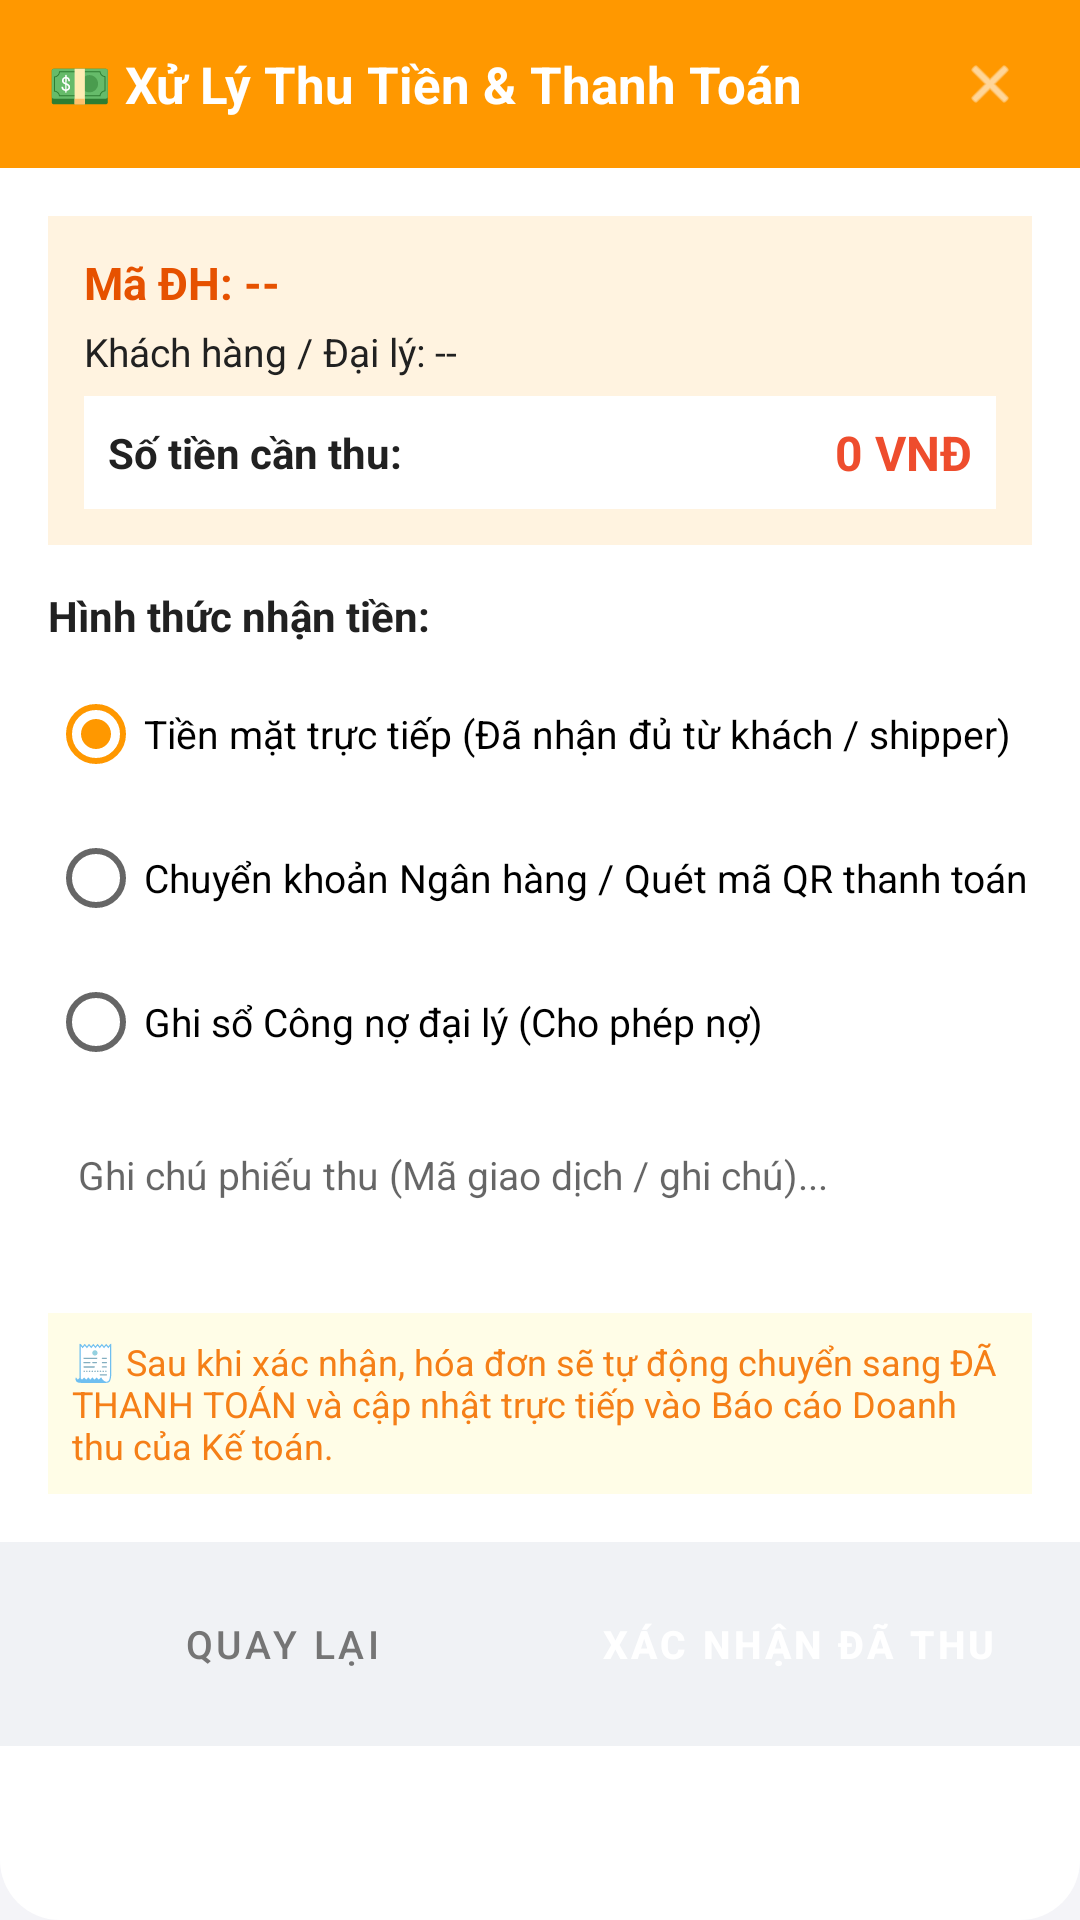

The Android layout XML behind this screen, and the referenced resources:
<!-- AndroidManifest.xml: application theme Theme.QuanLyDaiLy -->
<!-- res/layout/dialog_payment_order.xml -->
<?xml version="1.0" encoding="utf-8"?>
<LinearLayout xmlns:android="http://schemas.android.com/apk/res/android"
    xmlns:app="http://schemas.android.com/apk/res-auto"
    android:layout_width="match_parent"
    android:layout_height="wrap_content"
    android:background="@drawable/bg_dialog_card"
    android:orientation="vertical">

    
    <LinearLayout
        android:layout_width="match_parent"
        android:layout_height="wrap_content"
        android:background="#FF9800"
        android:gravity="center_vertical"
        android:orientation="horizontal"
        android:paddingHorizontal="16dp"
        android:paddingVertical="14dp">

        <TextView
            android:id="@+id/tvPaymentTitle"
            android:layout_width="0dp"
            android:layout_height="wrap_content"
            android:layout_weight="1"
            android:text="💵 Xử Lý Thu Tiền &amp; Thanh Toán"
            android:textColor="@color/white"
            android:textSize="17sp"
            android:textStyle="bold" />

        <ImageView
            android:id="@+id/btnPaymentDialogClose"
            android:layout_width="28dp"
            android:layout_height="28dp"
            android:background="?attr/selectableItemBackgroundBorderless"
            android:contentDescription="Đóng"
            android:padding="4dp"
            android:src="@android:drawable/ic_menu_close_clear_cancel"
            app:tint="@color/white" />
    </LinearLayout>

    
    <androidx.core.widget.NestedScrollView
        android:layout_width="match_parent"
        android:layout_height="wrap_content"
        android:fillViewport="true">

        <LinearLayout
            android:layout_width="match_parent"
            android:layout_height="wrap_content"
            android:orientation="vertical"
            android:padding="16dp">

            
            <LinearLayout
                android:layout_width="match_parent"
                android:layout_height="wrap_content"
                android:background="#FFF3E0"
                android:orientation="vertical"
                android:padding="12dp">

                <TextView
                    android:id="@+id/tvPaymentMaDH"
                    android:layout_width="wrap_content"
                    android:layout_height="wrap_content"
                    android:text="Mã ĐH: --"
                    android:textColor="#E65100"
                    android:textSize="15sp"
                    android:textStyle="bold" />

                <TextView
                    android:id="@+id/tvPaymentMaDL"
                    android:layout_width="wrap_content"
                    android:layout_height="wrap_content"
                    android:layout_marginTop="4dp"
                    android:text="Khách hàng / Đại lý: --"
                    android:textColor="@color/text_primary"
                    android:textSize="13sp" />

                <LinearLayout
                    android:layout_width="match_parent"
                    android:layout_height="wrap_content"
                    android:layout_marginTop="6dp"
                    android:background="@color/white"
                    android:padding="8dp"
                    android:orientation="horizontal"
                    android:gravity="center_vertical">

                    <TextView
                        android:layout_width="0dp"
                        android:layout_height="wrap_content"
                        android:layout_weight="1"
                        android:text="Số tiền cần thu:"
                        android:textColor="@color/text_primary"
                        android:textSize="14sp"
                        android:textStyle="bold" />

                    <TextView
                        android:id="@+id/tvPaymentAmount"
                        android:layout_width="wrap_content"
                        android:layout_height="wrap_content"
                        android:text="0 VNĐ"
                        android:textColor="@color/price_color"
                        android:textSize="16sp"
                        android:textStyle="bold" />
                </LinearLayout>
            </LinearLayout>

            <TextView
                android:layout_width="wrap_content"
                android:layout_height="wrap_content"
                android:layout_marginTop="14dp"
                android:text="Hình thức nhận tiền:"
                android:textColor="@color/text_primary"
                android:textSize="14sp"
                android:textStyle="bold" />

            <RadioGroup
                android:id="@+id/rgPaymentMethods"
                android:layout_width="match_parent"
                android:layout_height="wrap_content"
                android:layout_marginTop="6dp">

                <RadioButton
                    android:id="@+id/rbPayCash"
                    android:layout_width="match_parent"
                    android:layout_height="wrap_content"
                    android:checked="true"
                    android:text="Tiền mặt trực tiếp (Đã nhận đủ từ khách / shipper)"
                    android:textSize="13sp" />

                <RadioButton
                    android:id="@+id/rbPayTransfer"
                    android:layout_width="match_parent"
                    android:layout_height="wrap_content"
                    android:text="Chuyển khoản Ngân hàng / Quét mã QR thanh toán"
                    android:textSize="13sp" />

                <RadioButton
                    android:id="@+id/rbPayDebt"
                    android:layout_width="match_parent"
                    android:layout_height="wrap_content"
                    android:text="Ghi sổ Công nợ đại lý (Cho phép nợ)"
                    android:textSize="13sp" />
            </RadioGroup>

            <EditText
                android:id="@+id/etPaymentNote"
                android:layout_width="match_parent"
                android:layout_height="wrap_content"
                android:layout_marginTop="8dp"
                android:background="@drawable/bg_search_input"
                android:hint="Ghi chú phiếu thu (Mã giao dịch / ghi chú)..."
                android:minLines="2"
                android:gravity="top"
                android:padding="10dp"
                android:textColor="@color/text_primary"
                android:textSize="13sp" />

            <TextView
                android:layout_width="match_parent"
                android:layout_height="wrap_content"
                android:layout_marginTop="12dp"
                android:background="#FFFDE7"
                android:padding="8dp"
                android:text="🧾 Sau khi xác nhận, hóa đơn sẽ tự động chuyển sang ĐÃ THANH TOÁN và cập nhật trực tiếp vào Báo cáo Doanh thu của Kế toán."
                android:textColor="#F57F17"
                android:textSize="12sp" />

        </LinearLayout>
    </androidx.core.widget.NestedScrollView>

    
    <LinearLayout
        android:layout_width="match_parent"
        android:layout_height="wrap_content"
        android:background="#F0F2F5"
        android:orientation="horizontal"
        android:padding="12dp">

        <Button
            android:id="@+id/btnPaymentClose"
            style="@style/Widget.MaterialComponents.Button.OutlinedButton"
            android:layout_width="0dp"
            android:layout_height="44dp"
            android:layout_marginEnd="8dp"
            android:layout_weight="1"
            android:text="Quay lại"
            android:textColor="@color/text_secondary"
            android:textSize="13sp" />

        <Button
            android:id="@+id/btnConfirmPaymentSubmit"
            style="@style/Widget.MaterialComponents.Button"
            android:layout_width="0dp"
            android:layout_height="44dp"
            android:layout_weight="1"
            android:backgroundTint="#FF9800"
            android:text="Xác Nhận Đã Thu"
            android:textColor="@color/white"
            android:textSize="13sp"
            android:textStyle="bold" />
    </LinearLayout>

</LinearLayout>
<!-- resources referenced by this layout -->
<resources>
  <color name="price_color">#EE4D2D</color>
  <color name="text_primary">#212121</color>
  <color name="text_secondary">#757575</color>
  <color name="white">#FFFFFFFF</color>
  <!-- drawable bg_dialog_card (drawable) -->
  <?xml version="1.0" encoding="utf-8"?>
  <shape xmlns:android="http://schemas.android.com/apk/res/android"
      android:shape="rectangle">
      <corners
          android:topLeftRadius="20dp"
          android:topRightRadius="20dp"
          android:bottomLeftRadius="20dp"
          android:bottomRightRadius="20dp" />
      <solid android:color="@color/white" />
  </shape>
  <style name="Theme.QuanLyDaiLy" parent="Theme.MaterialComponents.Light.DarkActionBar">
          <item name="colorPrimary">@color/primary</item>
          <item name="colorPrimaryVariant">@color/primary_dark</item>
          <item name="colorOnPrimary">@color/white</item>
          <item name="colorSecondary">@color/accent</item>
          <item name="android:statusBarColor">@color/primary_dark</item>
          <item name="android:windowBackground">@color/bg_light</item>
          <item name="android:windowDisablePreview">true</item>
      </style>
  <color name="primary">#1E88E5</color>
  <color name="primary_dark">#1565C0</color>
  <color name="accent">#FF9800</color>
  <color name="bg_light">#F4F4F8</color>
</resources>
